Image classification data set "bloodcell_identification" (AK-IV/bloodcell_identification on GitHub). Class labels (4): platelet, RBC, WBC, non cells.

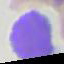
Label: WBC

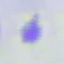
Label: platelet

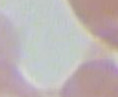
Label: non cells

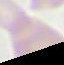
Label: RBC

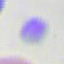
Label: platelet

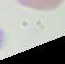
Label: non cells
